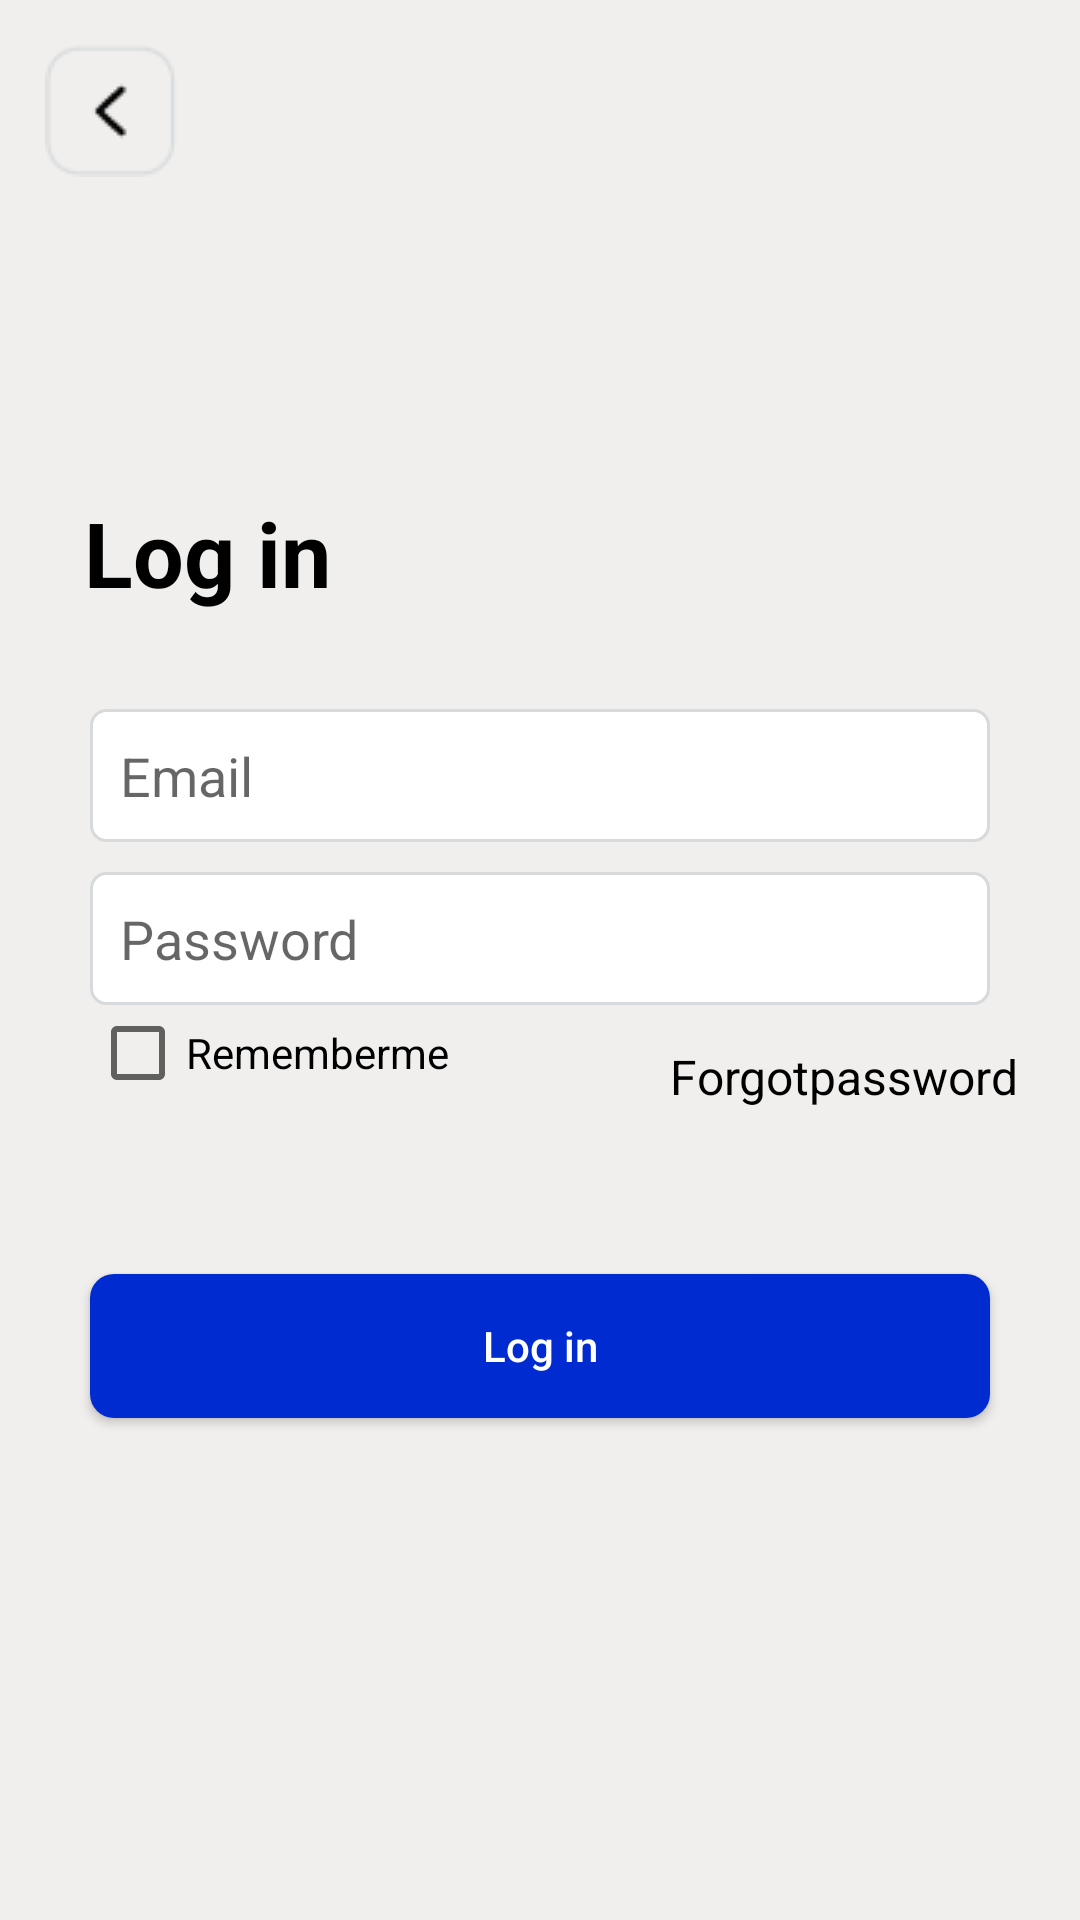

Reconstruct the res/layout file that produces this screen, plus the resources it refers to.
<!-- AndroidManifest.xml: application theme AppTheme -->
<!-- res/layout/activity_login.xml -->
<?xml version="1.0" encoding="utf-8"?>
<androidx.constraintlayout.widget.ConstraintLayout
    xmlns:android="http://schemas.android.com/apk/res/android"
    xmlns:app="http://schemas.android.com/apk/res-auto"
    xmlns:tools="http://schemas.android.com/tools"
    android:id="@+id/main"
    android:layout_width="match_parent"
    android:layout_height="match_parent"
    android:background="@color/gray"
   >
    <androidx.appcompat.widget.AppCompatImageView
        android:id="@+id/imgback"
        android:layout_width="wrap_content"
        android:layout_height="wrap_content"
        android:layout_margin="15dp"
        android:layout_marginStart="16dp"
        android:layout_marginTop="16dp"
        android:background="@drawable/back"
        android:visibility="visible"
        app:layout_constraintStart_toStartOf="parent"
        app:layout_constraintTop_toTopOf="parent" />

    <androidx.appcompat.widget.AppCompatImageView
        android:id="@+id/appCompatImageView"
        android:layout_width="100dp"
        android:layout_height="100dp"
        android:layout_marginTop="32dp"
        android:src="@drawable/loginlogo"
        android:visibility="visible"
        app:layout_constraintEnd_toEndOf="parent"
        app:layout_constraintStart_toStartOf="parent"
        app:layout_constraintTop_toTopOf="parent" />

    <androidx.appcompat.widget.AppCompatTextView
        android:id="@+id/txtlogintext"
        android:layout_width="wrap_content"
        android:layout_height="wrap_content"
        android:layout_marginTop="28dp"
        android:text="@string/logintext"
        android:textAlignment="center"
        android:visibility="gone"
        android:textSize="16sp"
        app:layout_constraintEnd_toEndOf="parent"
        app:layout_constraintStart_toStartOf="parent"
        app:layout_constraintTop_toBottomOf="@+id/appCompatImageView" />

    <androidx.appcompat.widget.AppCompatTextView
        android:id="@+id/appCompatTextView"
        android:layout_width="wrap_content"
        android:layout_height="wrap_content"
        android:layout_marginStart="28dp"
        android:layout_marginTop="32dp"
        android:text="@string/log_in"
        android:textSize="30sp"
        android:textStyle="bold"
        android:fontFamily="sans-serif"
        android:textColor="@color/black"
        app:layout_constraintStart_toStartOf="parent"
        app:layout_constraintTop_toBottomOf="@+id/txtlogintext" />

    <androidx.appcompat.widget.AppCompatEditText
        android:id="@+id/edtEmailAddress"
        android:layout_width="match_parent"
        android:layout_height="wrap_content"
        android:layout_marginStart="30dp"
        android:layout_marginTop="32dp"
        android:layout_marginEnd="30dp"
        android:background="@drawable/backgound_white"
        android:hint="@string/Email"
        android:imeOptions="actionNext"
        android:inputType="textEmailAddress"
        android:padding="10dp"
        app:layout_constraintEnd_toEndOf="parent"
        app:layout_constraintHorizontal_bias="0.0"
        app:layout_constraintStart_toStartOf="parent"
        app:layout_constraintTop_toBottomOf="@+id/appCompatTextView" />

    <androidx.appcompat.widget.AppCompatEditText
        android:id="@+id/edtPassword"
        android:layout_width="match_parent"
        android:layout_height="wrap_content"
        android:layout_marginStart="30dp"
        android:layout_marginTop="10dp"
        android:layout_marginEnd="30dp"
        android:background="@drawable/backgound_white"
        android:hint="@string/password"
        android:imeOptions="actionDone"
        android:inputType="textPassword"
        android:padding="10dp"
        app:layout_constraintEnd_toEndOf="parent"
        app:layout_constraintHorizontal_bias="0.0"
        app:layout_constraintStart_toStartOf="parent"
        app:layout_constraintTop_toBottomOf="@+id/edtEmailAddress" />

    <CheckBox
        android:id="@+id/remebermecheckbox"
        android:layout_width="wrap_content"
        android:layout_height="wrap_content"
        android:text="@string/Rememberme"
        app:layout_constraintStart_toStartOf="@+id/edtPassword"
        app:layout_constraintTop_toBottomOf="@+id/edtPassword" />
    <androidx.appcompat.widget.AppCompatTextView
        android:id="@+id/txtforgotpassword"
        android:layout_width="wrap_content"
        android:layout_height="wrap_content"
        android:layout_marginTop="8dp"
        android:layout_marginEnd="16dp"
        android:padding="5dp"
        android:text="@string/Forgotpassword"
        android:textAlignment="center"
        android:textColor="@color/black"
        android:textSize="16sp"
        android:textLocale="en-US"
        app:layout_constraintEnd_toEndOf="parent"
        app:layout_constraintTop_toBottomOf="@+id/edtPassword" />

    <androidx.appcompat.widget.AppCompatButton
        android:id="@+id/btnsubmit"
        android:layout_width="match_parent"
        android:layout_height="wrap_content"
        android:layout_marginStart="30dp"
        android:layout_marginTop="50dp"
        android:layout_marginEnd="30dp"
        android:background="@drawable/round_corner_border"
        android:text="@string/log_in"
        android:textAllCaps="false"
        android:textColor="@color/white"
        app:layout_constraintEnd_toEndOf="parent"
        app:layout_constraintHorizontal_bias="0.0"
        app:layout_constraintStart_toStartOf="parent"
        app:layout_constraintTop_toBottomOf="@+id/txtforgotpassword" />

    <androidx.constraintlayout.widget.Guideline
        android:id="@+id/guideline"
        android:layout_width="wrap_content"
        android:layout_height="wrap_content"
        android:orientation="horizontal"
        app:layout_constraintGuide_begin="20dp" />

    <androidx.appcompat.widget.AppCompatImageView

        android:layout_width="wrap_content"
        android:layout_height="0dp"
        android:scaleType="fitXY"
        android:src="@drawable/document"
        app:layout_constraintBottom_toBottomOf="parent"
        app:layout_constraintEnd_toEndOf="parent"
        app:layout_constraintStart_toStartOf="parent"
        app:layout_constraintTop_toBottomOf="@+id/btnsubmit" />
</androidx.constraintlayout.widget.ConstraintLayout>
<!-- resources referenced by this layout -->
<resources>
  <color name="black">#FF000000</color>
  <color name="gray">#f0efed</color>
  <color name="white">#FFFFFFFF</color>
  <!-- drawable back: png bitmap (drawable, 935 bytes) -->
  <!-- drawable backgound_white (drawable) -->
  <?xml version="1.0" encoding="utf-8"?>
  <shape xmlns:android="http://schemas.android.com/apk/res/android" >
  
      <stroke
          android:width="1dp"
          android:color="#d7d9db" />
  
      <solid android:color="#FFFFFF" />
  
      <corners android:radius="5dp" />
  </shape>
  <!-- drawable round_corner_border (drawable) -->
  <?xml version="1.0" encoding="utf-8"?>
  <shape xmlns:android="http://schemas.android.com/apk/res/android" >
  
  
      <solid android:color="#002bd0" />
  
      <corners android:radius="8dp" />
  </shape>
  <string name="Email">"Email "</string>
  <string name="Forgotpassword">Forgotpassword</string>
  <string name="Rememberme">Rememberme</string>
  <string name="log_in">Log in</string>
  <string name="logintext" />
  <string name="password">Password</string>
  <style name="AppTheme" parent="Theme.AppCompat.Light.NoActionBar">
          
          <item name="windowActionBar">false</item>
          <item name="windowNoTitle">true</item>
      </style>
</resources>
